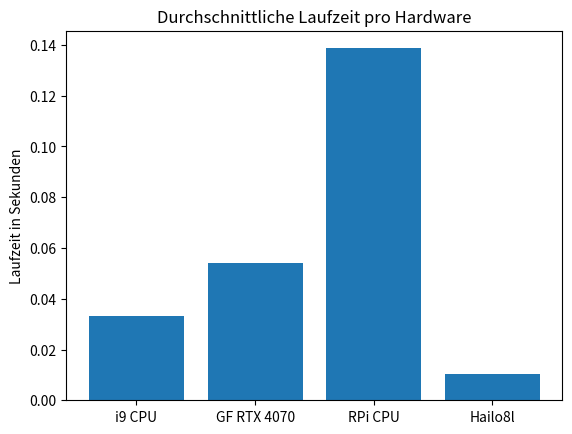

This chart was generated by the following Python code:
from matplotlib import pyplot as plt

device = ["i9 CPU", "GF RTX 4070", "RPi CPU", "Hailo8l"]
avg = [0.0332, 0.0542, 0.1387, 0.0105]

fig, ax = plt.subplots()

ax.bar(device, avg)
ax.set_title('Durchschnittliche Laufzeit pro Hardware')
ax.set_ylabel('Laufzeit in Sekunden')
plt.savefig('Grafik.png')